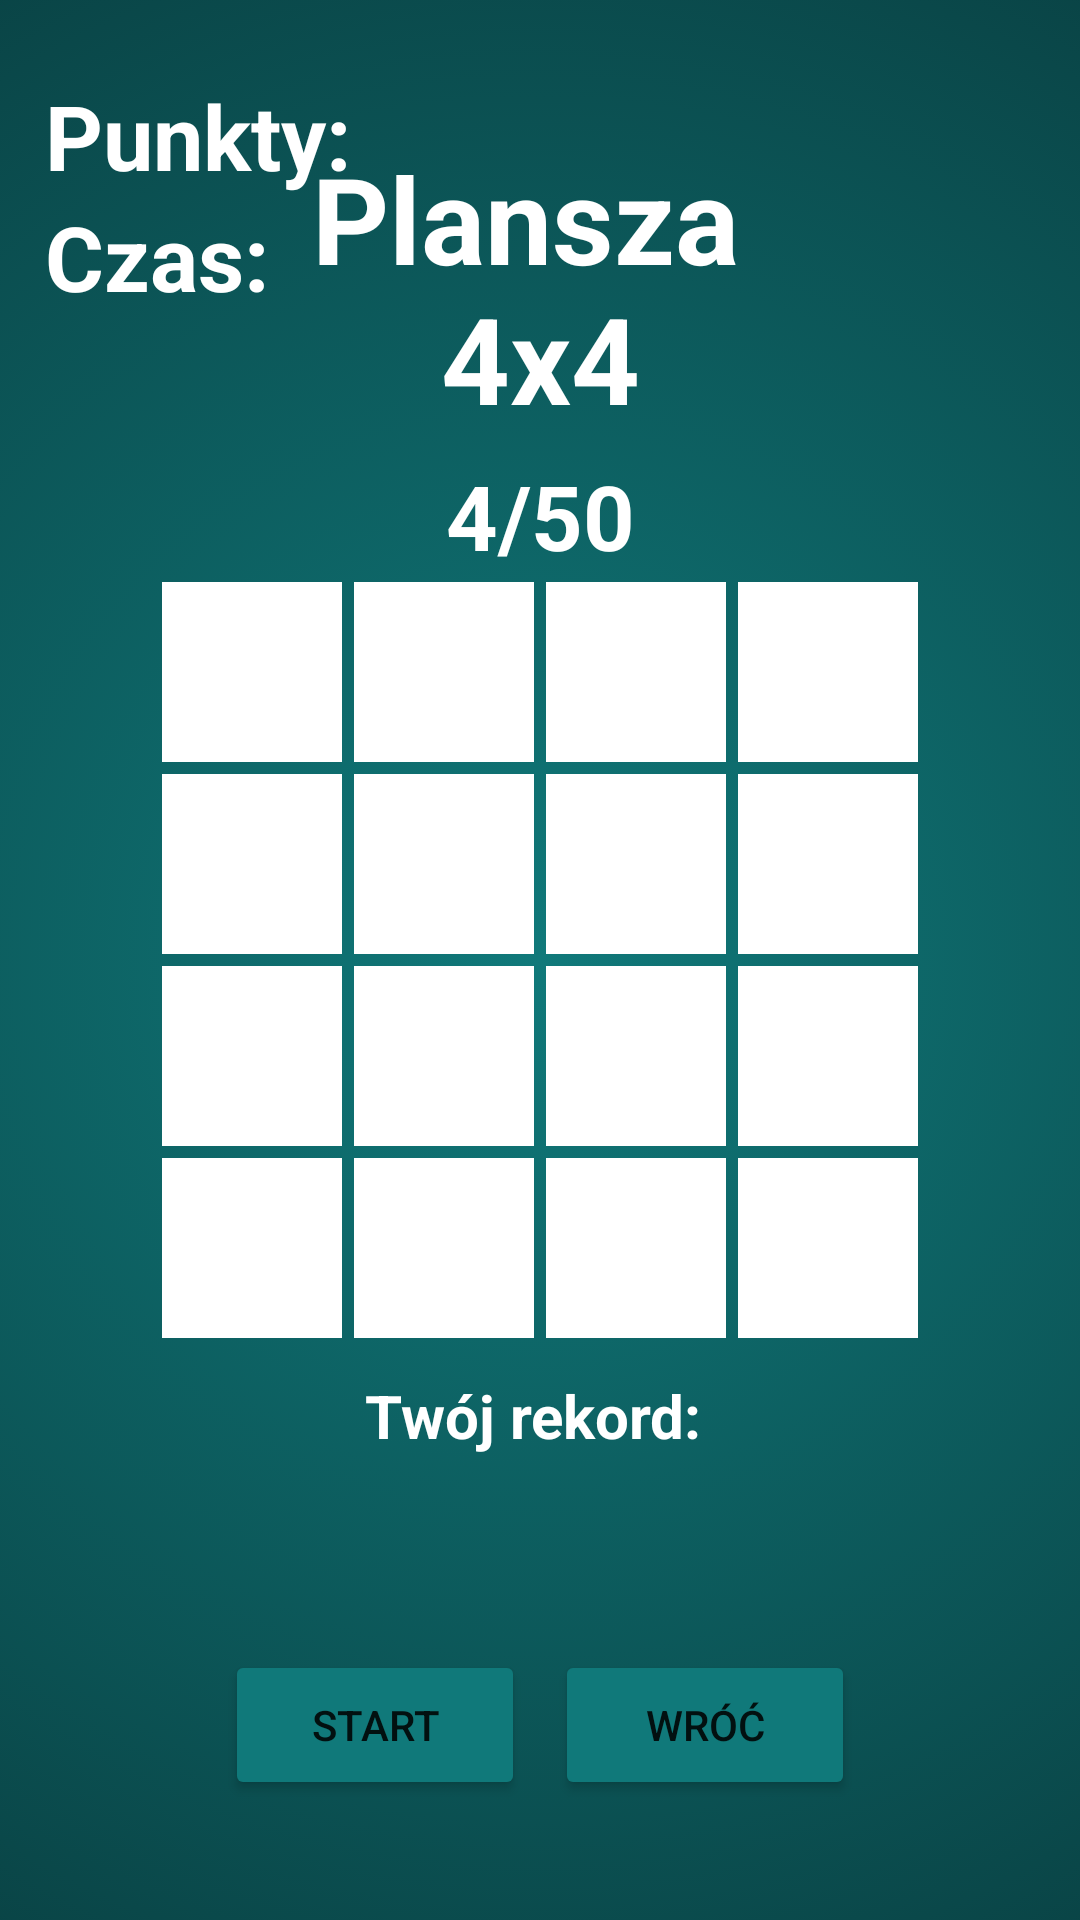

This screen was rendered from an Android layout file. Write that file and the resources it references.
<!-- AndroidManifest.xml: application theme Theme.Reflex_Projekt -->
<!-- res/layout/fragment_third_level.xml -->
<?xml version="1.0" encoding="utf-8"?>
<androidx.constraintlayout.widget.ConstraintLayout xmlns:android="http://schemas.android.com/apk/res/android"
    xmlns:app="http://schemas.android.com/apk/res-auto"
    xmlns:tools="http://schemas.android.com/tools"
    android:layout_width="match_parent"
    android:layout_height="match_parent"
    android:background="@drawable/gradient_1"
    tools:context=".ThirdLevel">

    <TextView
        android:id="@+id/pointsField"
        android:layout_width="wrap_content"
        android:layout_height="wrap_content"
        android:text="@string/punkty"
        android:layout_marginStart="15dp"
        android:layout_marginTop="25dp"
        android:textAlignment="center"
        android:textColor="@color/white"
        android:textSize="30sp"
        android:textStyle="bold"
        app:layout_constraintStart_toStartOf="parent"
        app:layout_constraintTop_toTopOf="parent" />

    <TextView
        android:id="@+id/timeField"
        android:layout_width="wrap_content"
        android:layout_height="wrap_content"
        android:text="@string/czas"
        android:layout_marginStart="15dp"
        android:textAlignment="center"
        android:textColor="@color/white"
        android:textSize="30sp"
        android:textStyle="bold"
        app:layout_constraintStart_toStartOf="parent"
        app:layout_constraintTop_toBottomOf="@+id/pointsField" />

    <TextView
        android:id="@+id/nameOfLevel"
        android:layout_width="wrap_content"
        android:layout_height="wrap_content"
        android:text="@string/area_4x4"
        android:textAlignment="center"
        android:textColor="@color/white"
        android:textSize="40sp"
        android:textStyle="bold"
        app:layout_constraintBottom_toTopOf="@+id/gridLayout"
        app:layout_constraintEnd_toEndOf="parent"
        app:layout_constraintStart_toStartOf="parent"
        app:layout_constraintTop_toTopOf="parent" />

    <TextView
        android:id="@+id/refreshNumber"
        android:layout_width="wrap_content"
        android:layout_height="wrap_content"
        android:text="@string/_4_50"
        android:textAlignment="center"
        android:textColor="@color/white"
        android:textSize="30sp"
        android:textStyle="bold"
        app:layout_constraintBottom_toTopOf="@+id/gridLayout"
        app:layout_constraintEnd_toEndOf="parent"
        app:layout_constraintStart_toStartOf="parent" />

    <GridLayout
        android:id="@+id/gridLayout"
        android:layout_width="wrap_content"
        android:layout_height="wrap_content"
        android:layout_margin="10dp"
        android:columnCount="4"
        android:rowCount="4"
        app:layout_constraintBottom_toBottomOf="parent"
        app:layout_constraintEnd_toEndOf="parent"
        app:layout_constraintStart_toStartOf="parent"
        app:layout_constraintTop_toTopOf="parent">

        <View
            android:id="@+id/item_0"
            android:layout_width="60dp"
            android:layout_height="60dp"
            android:layout_margin="2dp"
            android:background="@color/white" />

        <View
            android:id="@+id/item_1"
            android:layout_width="60dp"
            android:layout_height="60dp"
            android:layout_margin="2dp"
            android:background="@color/white" />

        <View
            android:id="@+id/item_2"
            android:layout_width="60dp"
            android:layout_height="60dp"
            android:layout_margin="2dp"
            android:background="@color/white" />

        <View
            android:id="@+id/item_3"
            android:layout_width="60dp"
            android:layout_height="60dp"
            android:layout_margin="2dp"
            android:background="@color/white" />
        <View
            android:id="@+id/item_4"
            android:layout_width="60dp"
            android:layout_height="60dp"
            android:layout_margin="2dp"
            android:background="@color/white" />

        <View
            android:id="@+id/item_5"
            android:layout_width="60dp"
            android:layout_height="60dp"
            android:layout_margin="2dp"
            android:background="@color/white" />

        <View
            android:id="@+id/item_6"
            android:layout_width="60dp"
            android:layout_height="60dp"
            android:layout_margin="2dp"
            android:background="@color/white" />

        <View
            android:id="@+id/item_7"
            android:layout_width="60dp"
            android:layout_height="60dp"
            android:layout_margin="2dp"
            android:background="@color/white" />
        <View
            android:id="@+id/item_8"
            android:layout_width="60dp"
            android:layout_height="60dp"
            android:layout_margin="2dp"
            android:background="@color/white" />
        <View
            android:id="@+id/item_9"
            android:layout_width="60dp"
            android:layout_height="60dp"
            android:layout_margin="2dp"
            android:background="@color/white" />

        <View
            android:id="@+id/item_10"
            android:layout_width="60dp"
            android:layout_height="60dp"
            android:layout_margin="2dp"
            android:background="@color/white" />

        <View
            android:id="@+id/item_11"
            android:layout_width="60dp"
            android:layout_height="60dp"
            android:layout_margin="2dp"
            android:background="@color/white" />

        <View
            android:id="@+id/item_12"
            android:layout_width="60dp"
            android:layout_height="60dp"
            android:layout_margin="2dp"
            android:background="@color/white" />
        <View
            android:id="@+id/item_13"
            android:layout_width="60dp"
            android:layout_height="60dp"
            android:layout_margin="2dp"
            android:background="@color/white" />

        <View
            android:id="@+id/item_14"
            android:layout_width="60dp"
            android:layout_height="60dp"
            android:layout_margin="2dp"
            android:background="@color/white" />

        <View
            android:id="@+id/item_15"
            android:layout_width="60dp"
            android:layout_height="60dp"
            android:layout_margin="2dp"
            android:background="@color/white" />
    </GridLayout>

    <TextView
        android:id="@+id/recordField"
        android:layout_width="wrap_content"
        android:layout_height="wrap_content"
        android:text="@string/your_record"
        android:textAlignment="center"
        android:textColor="@color/white"
        android:textSize="20sp"
        android:textStyle="bold"
        app:layout_constraintBottom_toTopOf="@+id/buttonStart"
        app:layout_constraintEnd_toEndOf="parent"
        app:layout_constraintStart_toStartOf="parent"
        app:layout_constraintTop_toBottomOf="@+id/gridLayout"
        app:layout_constraintVertical_bias="0.2" />

    <Button
        android:id="@+id/buttonStart"
        android:layout_width="100dp"
        android:layout_height="50dp"
        android:backgroundTint="#10797A"
        android:layout_marginEnd="5dp"
        android:layout_marginBottom="40dp"
        android:text="@string/start"
        app:layout_constraintBottom_toBottomOf="parent"
        app:layout_constraintEnd_toStartOf="@+id/center" />

    <TextView
        android:id="@+id/center"
        android:layout_width="wrap_content"
        android:layout_height="wrap_content"
        app:layout_constraintBottom_toBottomOf="parent"
        app:layout_constraintEnd_toEndOf="parent"
        app:layout_constraintStart_toStartOf="parent"
        app:layout_constraintTop_toBottomOf="@+id/recordField" />

    <Button
        android:id="@+id/buttonBack"
        android:layout_width="100dp"
        android:layout_height="50dp"
        android:layout_marginBottom="40dp"
        android:layout_marginStart="5dp"
        android:backgroundTint="#10797A"
        android:text="@string/back"
        app:layout_constraintBottom_toBottomOf="parent"
        app:layout_constraintStart_toEndOf="@+id/center" />

</androidx.constraintlayout.widget.ConstraintLayout>
<!-- resources referenced by this layout -->
<resources>
  <!-- drawable gradient_1 (drawable) -->
  <?xml version="1.0" encoding="utf-8"?>
  <selector xmlns:android="http://schemas.android.com/apk/res/android">
      <item>
          <shape>
              <gradient
                  android:gradientRadius="400dp"
                  android:endColor="#094042"
                  android:startColor="#10797A"
                  android:type="radial"/>
          </shape>
      </item>
  </selector>
  <string name="_4_50">4/50</string>
  <string name="area_4x4">Plansza \n4x4</string>
  <string name="back">WRÓĆ</string>
  <string name="czas">Czas:</string>
  <string name="punkty">Punkty:</string>
  <string name="start">START</string>
  <string name="your_record">Twój rekord: \n</string>
  <style name="Theme.Reflex_Projekt" parent="Theme.MaterialComponents.DayNight.DarkActionBar">
          
          <item name="colorPrimary">@color/white</item>
          <item name="colorPrimaryVariant">@color/purple_700</item>
          <item name="colorOnPrimary">@color/white</item>
          
          <item name="colorSecondary">@color/teal_200</item>
          <item name="colorSecondaryVariant">@color/teal_700</item>
          <item name="colorOnSecondary">@color/black</item>
          
          <item name="android:statusBarColor">?attr/colorPrimaryVariant</item>
          
      </style>
  <!-- not gathered from this repository: default colours our renderer supplied (Android Studio template values) -->
  <color name="purple_700">#FF3700B3</color>
  <color name="teal_200">#FF03DAC5</color>
  <color name="teal_700">#FF018786</color>
  <color name="black">#FF000000</color>
  <color name="white">#FFFFFFFF</color>
</resources>
